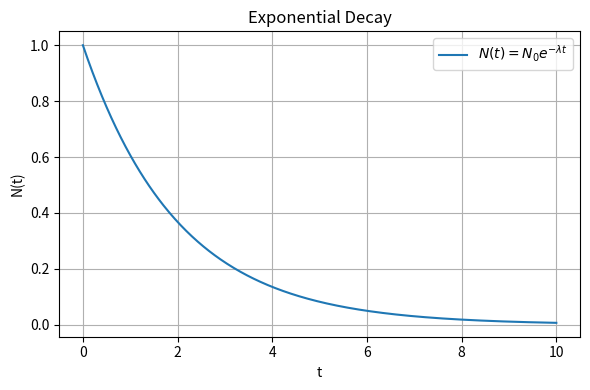

Recreate this plot in Python.
from pathlib import Path

import matplotlib
matplotlib.use("Agg")  # 无图形界面服务器也能运行，必须放在 pyplot 之前

import numpy as np
import matplotlib.pyplot as plt


def main():
    # 参数
    N0 = 1.0
    lam = 0.5  # 不要写成 lambda，它是 Python 关键字

    # numpy 离散采样
    t = np.linspace(0, 10, 500)
    N = N0 * np.exp(-lam * t)

    # 绘图
    plt.figure(figsize=(6, 4))
    plt.plot(t, N, label=r'$N(t)=N_0 e^{-\lambda t}$')

    plt.xlabel('t')
    plt.ylabel('N(t)')
    plt.title('Exponential Decay')
    plt.legend()
    plt.grid(True)
    plt.tight_layout()

    # 保存图片
    try:
        base_dir = Path(__file__).resolve().parent
    except NameError:
        base_dir = Path.cwd()

    output_path = base_dir / "exponential_decay.png"
    plt.savefig(output_path, dpi=300, bbox_inches='tight')
    plt.close()

    print(f"Saved: {output_path}")


if __name__ == "__main__":
    main()
